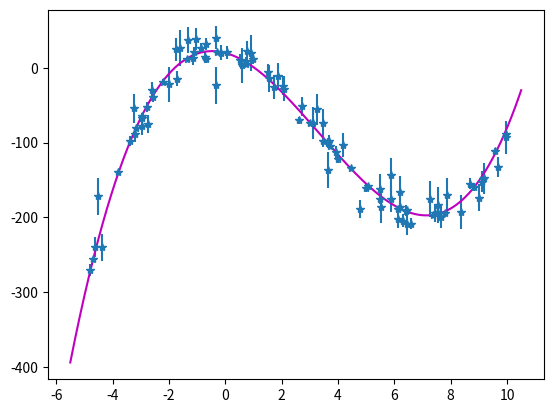

Generate this figure with matplotlib:
# -*- coding: utf-8 -*-
"""
%   Demonstration script to create some simulated data
%   and then fit a polynomial to it.


Created on Sun Jul 12 11:13:47 2020

[redacted]
"""



import numpy as np

import matplotlib.pyplot as plt

#
#   generate the data
#
n = 100                   # number of data points
x = np.random.ranf(n)*15-5;        # random x data values in range -5 to 10 uniformly distibuted
xx = np.arange(-5.5,10.501,0.01)       # x vector to use for plotting
p = [1, -10, -10, 20]        # polynomial coefficients





y = np.polyval(p,x)          # y data values
sigma = np.random.rand(n)*25;      # random uniformly distributed uncertainties in range 0 to 25
error=np.random.normal(0.0,1.0,n)*sigma   # add gaussian-distributed random noise
y=y+error

#    plot the data points and the cubic polynomial

plt.figure()
plt.errorbar(x,y,xerrr=None,yerr=sigma,linestyle='none', marker='*')
plt.plot(xx,np.polyval(p,xx),'m-')
plt.savefig('DAex4.png',dpi=600)
#    fit a 4-coefficient polynomial (i.e. a cubic) to the data
#    and quantify the quality of the fit
